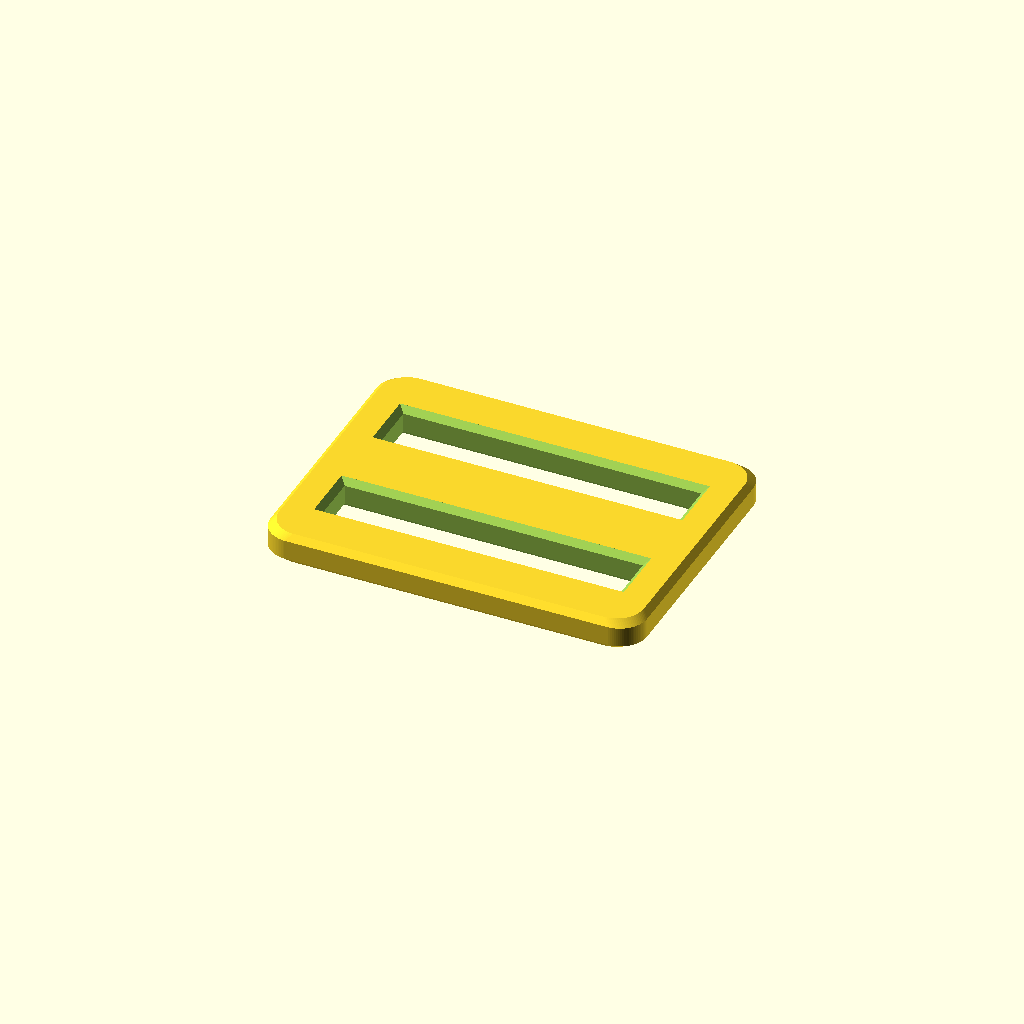
Cell 1: the model at its default parameters.
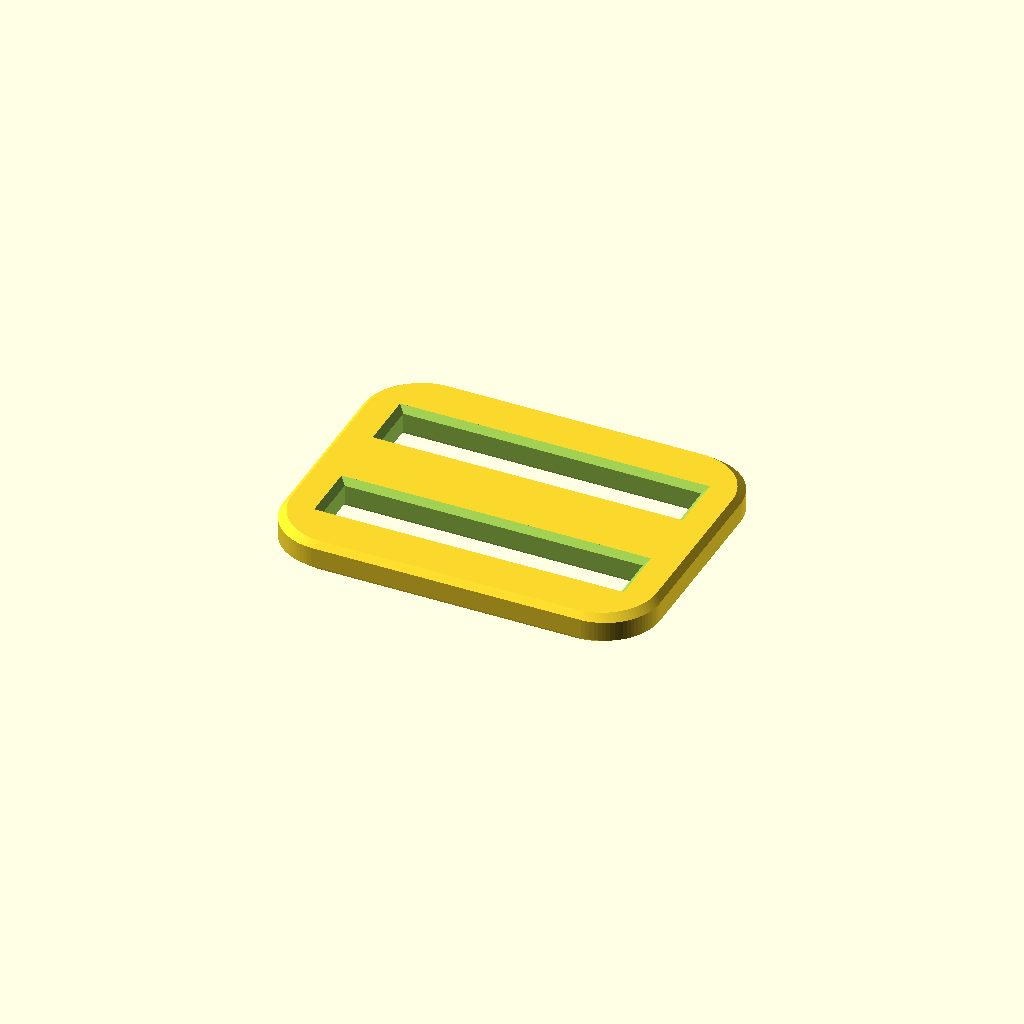
Cell 2: _7_cornerRoundingPercent = 100 (everything else at default).
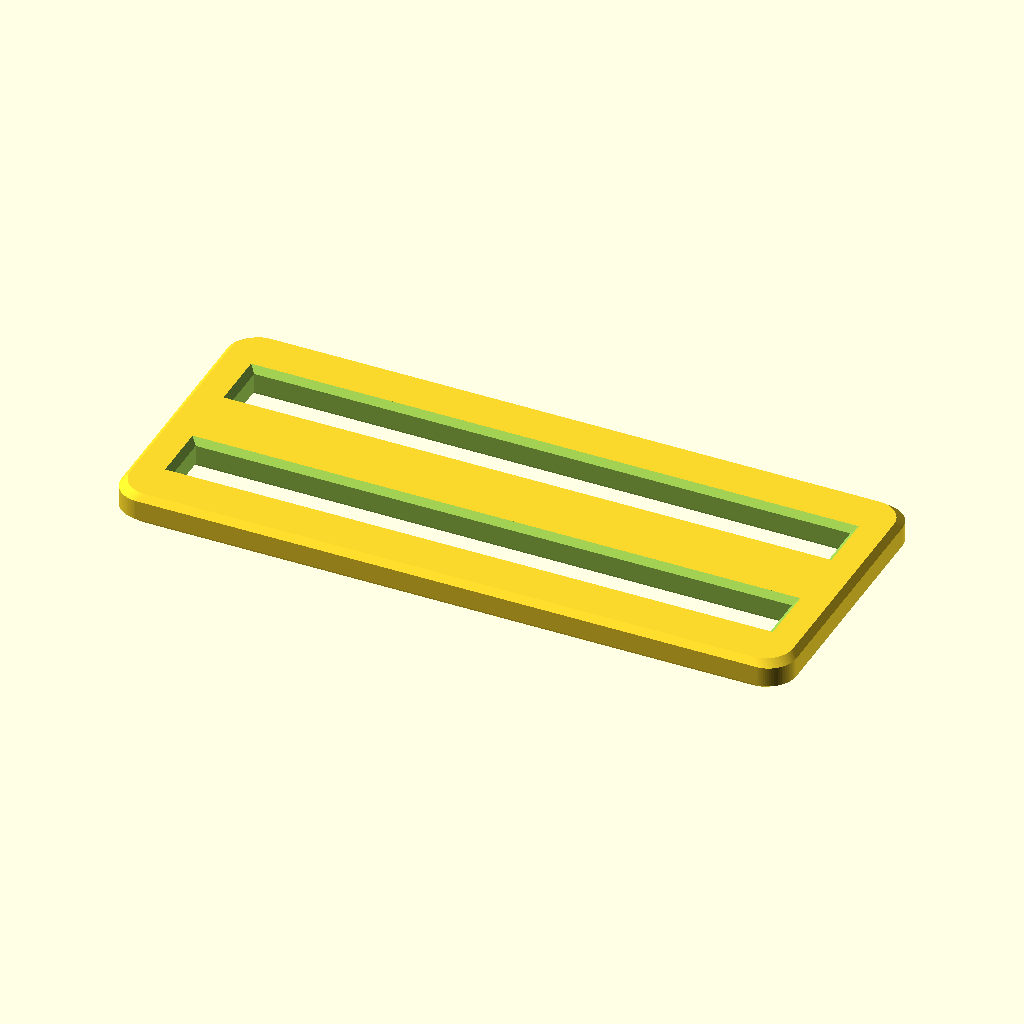
Cell 3 — _1_webbingOpeningWidth set to 76, the other parameters unchanged.
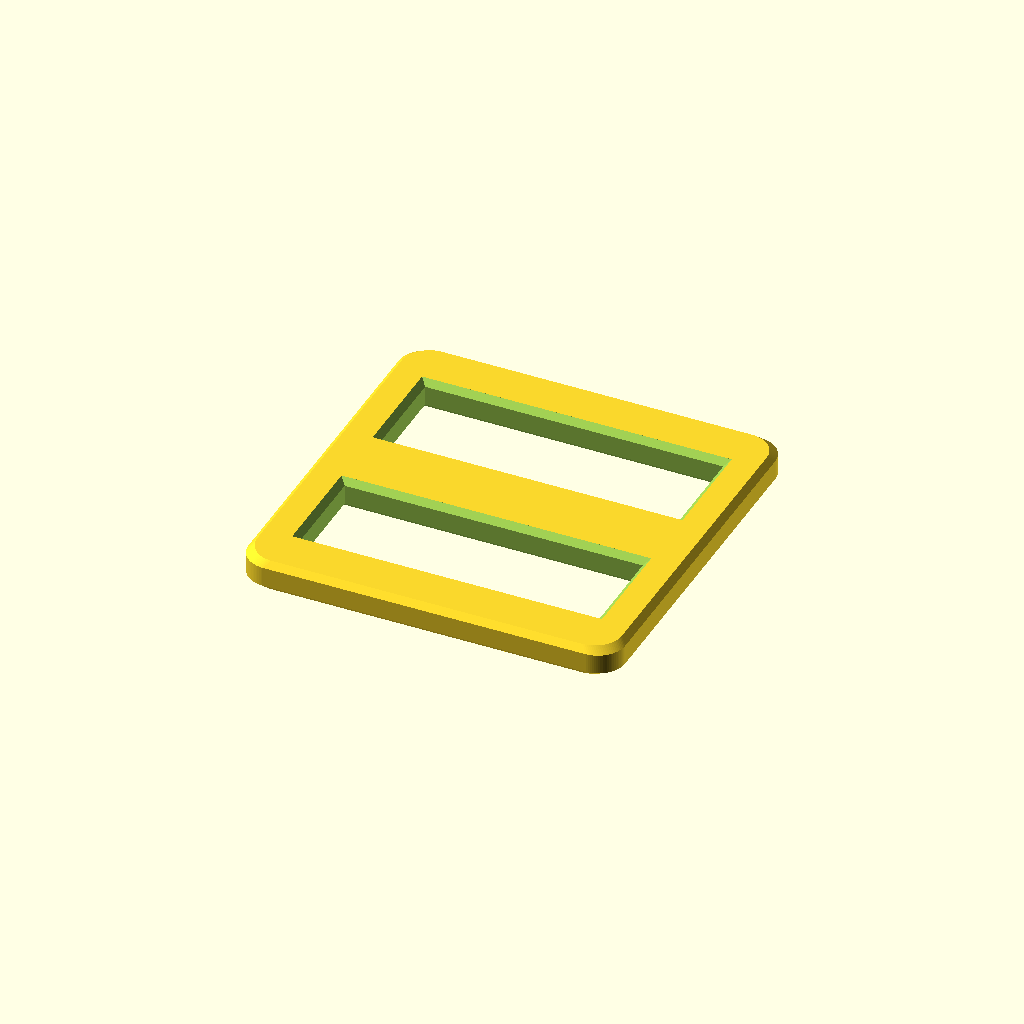
Cell 4 — _2_webbingGapWidth set to 12, the other parameters unchanged.
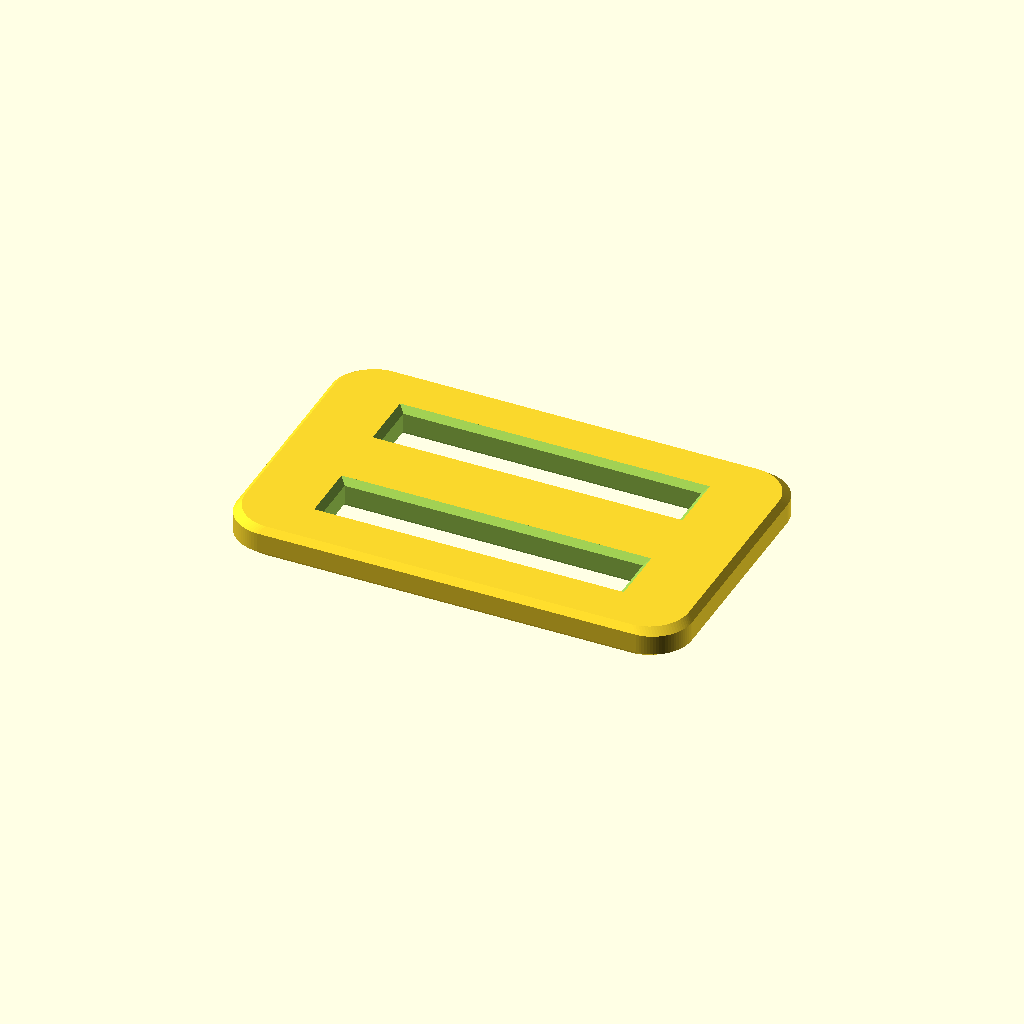
Cell 5: _3_sideEdgeWidth = 10 (everything else at default).
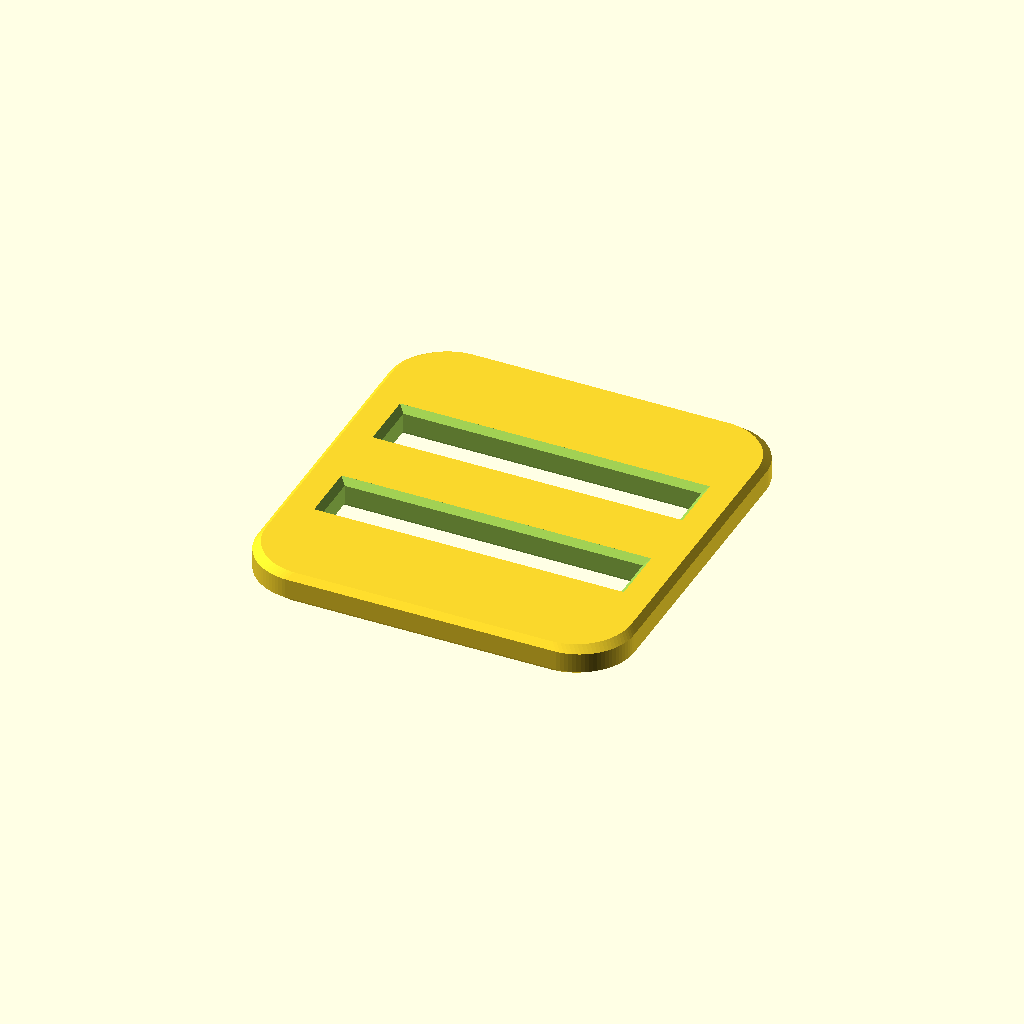
Cell 6: the same model with _4_mainEdgeWidth = 14.
One fixed orthographic camera (rotation 55°, 0°, 25°; colour scheme Cornfield) for every cell.
The OpenSCAD source (macos/system/library/openscad/0717_Walters_Customizable_Tri_Glide_with_broken_edges.scad):
// [FL_INDEX: keywords="openscad, 3d_parametric, Walters_Customizable_Tri_Glide_with_broken_edges, csg_solid" | COT="Parametric OpenSCAD design from 3DCodeverse"]
// Title: Walters Customizable Tri Glide with broken edges

// License: Public Domain

//=== Flat Tri Glide ===//

//width of the webbing opening (1in = 25.4 mm)
_1_webbingOpeningWidth = 38;

// width of the gap for the webbing
_2_webbingGapWidth = 6;

// width of the side edges
_3_sideEdgeWidth = 5;

// width of the main edges
_4_mainEdgeWidth = 7;

// width of the center beam
_5_centerWidth = 10;

// overall thickness of the tri glide
_6_overallHeight = 4; //3

// percent corner rounding
_7_cornerRoundingPercent = 50; // [1:100]

// how much to break off the edges (in mm)
_8_cornerBreakage = 0.75;


module makeBody(xsize, ysize, height, radius) {
	translate([0,0,height/2]) {
		minkowski() {
			cube(size=[xsize-2*radius,ysize-2*radius, height/2], center = true);
			cylinder(r=radius, h=height/2, center=true);
		}
	}
}

module makeCuts(width, gap, thickness, height,b) {
	offset = (thickness+gap)/2;
	for (y = [-offset, offset]) {
		translate([0, y, 0]) {

			translate([0, 0, height/2])
				cube(size=[width, gap, height*2], center=true);
			translate([0, 0, 0])
				makeCutEnd(width, gap, thickness, height,b);
			translate([0, 0, height]) scale([1,1,-1])
				makeCutEnd(width, gap, thickness, height,b);
		}
	}
}

module makeCutEnd(width, gap, thickness, height,b)
{
	hull(){
		translate([0,0,+b/2])
			cube(size=[width, gap, b], center=true);
		translate([0,0,-b/2])
			cube(size=[width+2*b, gap+2*b, b], center=true);			
	}
}

module makeTriGlide(width, gap, edgeThicknessSide, edgeThicknessMain, centerThickness, height, rounding, b, $fn=90) {
	xsize = width + edgeThicknessSide * 2;
	ysize = centerThickness + edgeThicknessMain * 2 + gap * 2;
	radius = max(edgeThicknessSide,edgeThicknessMain)*(rounding/100);
	difference() {
        hull()
        {
		  makeBody(xsize-2*b, ysize-2*b, height, radius);
          translate([0,0,b])
		  makeBody(xsize, ysize, height-2*b, radius);
        }
		makeCuts(width, gap, centerThickness, height,b);
	}
}


makeTriGlide
  ( _1_webbingOpeningWidth
  , _2_webbingGapWidth
  , _3_sideEdgeWidth
  , _4_mainEdgeWidth
  , _5_centerWidth
  , _6_overallHeight
  , _7_cornerRoundingPercent
  ,_8_cornerBreakage
  );
Customizer parameters (derived from the source; name, type, default, range or options):
_1_webbingOpeningWidth: number, default 38
_2_webbingGapWidth: number, default 6
_3_sideEdgeWidth: number, default 5
_4_mainEdgeWidth: number, default 7
_5_centerWidth: number, default 10
_6_overallHeight: number, default 4
_7_cornerRoundingPercent: number, default 50, range 1 to 100
_8_cornerBreakage: number, default 0.75
